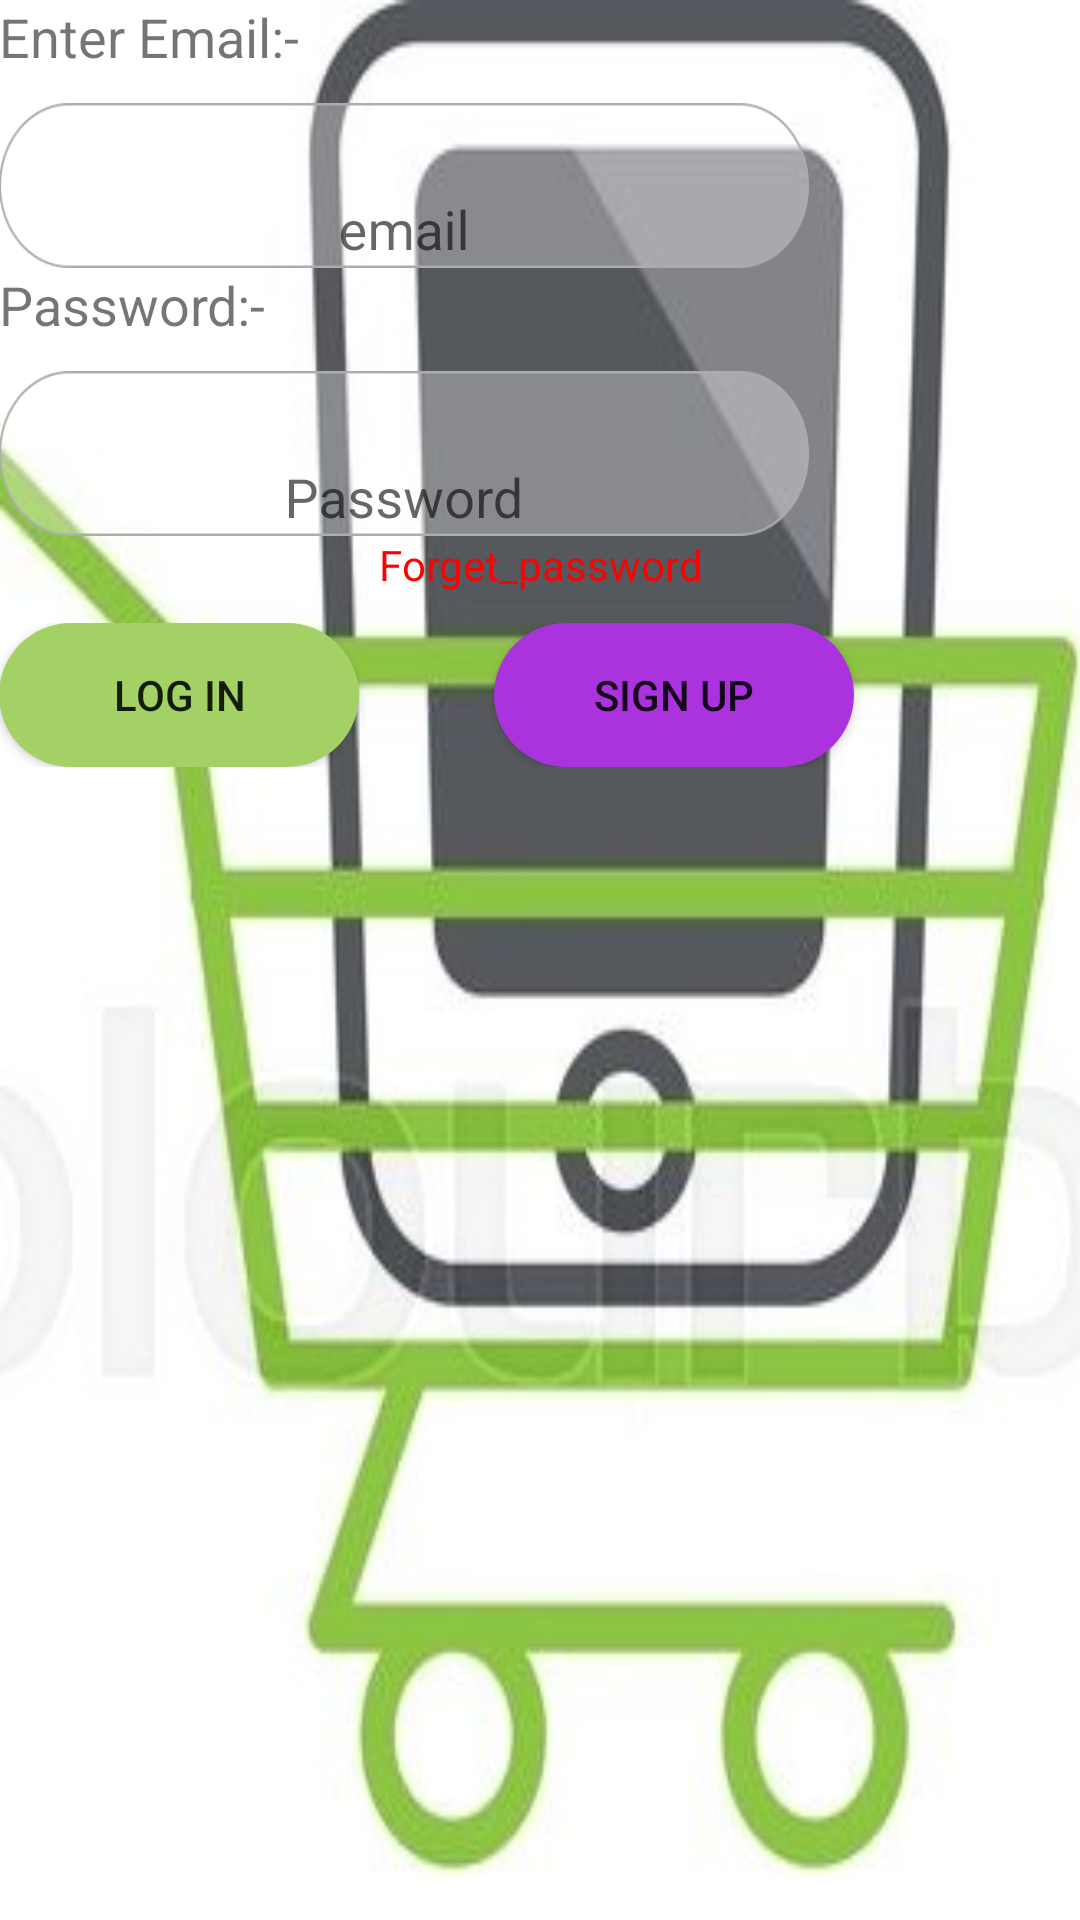

Produce the Android XML layout that renders to this screen, including the resource entries it uses.
<!-- AndroidManifest.xml: application theme AppTheme -->
<!-- res/layout/login_singup.xml -->
<?xml version="1.0" encoding="utf-8"?>
<LinearLayout xmlns:android="http://schemas.android.com/apk/res/android"
xmlns:tools="http://schemas.android.com/tools"
android:layout_width="match_parent"
android:layout_height="match_parent"
android:paddingBottom="@dimen/activity_vertical_margin"
android:paddingLeft="@dimen/activity_horizontal_margin"
android:paddingRight="@dimen/activity_horizontal_margin"
android:paddingTop="@dimen/activity_vertical_margin"
    android:background="@drawable/pc2"

android:orientation="vertical">

<ScrollView
    android:layout_width="match_parent"
    android:layout_height="wrap_content"
    >
    <LinearLayout
        android:layout_width="match_parent"
        android:layout_height="match_parent"
        android:orientation="vertical">
        <TextView
            android:layout_width="wrap_content"
            android:layout_height="wrap_content"
            android:text="Enter Email:-"
            android:textSize="18sp"/>
        <android.support.design.widget.TextInputLayout
            android:id="@+id/email"
            android:layout_marginTop="10dp"
            android:background="@drawable/inputfield"
            android:gravity="bottom"
            android:layout_width="270dp"
            android:layout_height="55dp">
            <EditText
                android:id="@+id/et_loginemail"
                android:background="@android:color/transparent"
                android:gravity="center"
                android:imeOptions="actionNext"
                android:layout_gravity="center"
                android:singleLine="true"
                android:layout_marginLeft="20dp"
                android:layout_marginRight="20dp"
                android:layout_width="match_parent"
                android:layout_height="wrap_content"
                android:inputType="textEmailAddress"
                android:hint="email" />
        </android.support.design.widget.TextInputLayout>
        <TextView
            android:layout_width="wrap_content"
            android:layout_height="wrap_content"
            android:text="Password:-"
            android:textSize="18sp"/>
        <android.support.design.widget.TextInputLayout
            android:id="@+id/lanme"
            android:layout_marginTop="10dp"
            android:background="@drawable/inputfield"
            android:gravity="bottom"
            android:layout_width="270dp"
            android:layout_height="55dp">
            <EditText
                android:id="@+id/et_loginpassword"
                android:background="@android:color/transparent"
                android:gravity="center"
                android:imeOptions="actionNext"
                android:layout_gravity="center"
                android:singleLine="true"
                android:layout_marginLeft="20dp"
                android:layout_marginRight="20dp"
                android:layout_width="match_parent"
                android:layout_height="wrap_content"
                android:inputType="number"
                android:hint="Password" />
        </android.support.design.widget.TextInputLayout>
        <TextView
            android:id="@+id/tv_pass"
            android:layout_width="match_parent"
            android:layout_height="match_parent"
            android:gravity="center"
            android:textColor="#FF0000"
            android:text="Forget_password"/>
        <LinearLayout
            android:layout_marginTop="10dp"
            android:layout_width="match_parent"
            android:layout_height="wrap_content"
            android:orientation="horizontal">
            <Button
                android:background="@drawable/bt_map"

                android:id="@+id/bt_login"
                android:layout_width="wrap_content"
                android:layout_height="wrap_content"
                android:text="Log in"/>
            <Button
                android:background="@drawable/show"
                android:id="@+id/bt_show"
                android:layout_marginLeft="45dp"
                android:layout_width="wrap_content"
                android:layout_height="wrap_content"
                android:text="Sign up"/>
        </LinearLayout>
    <LinearLayout
        android:layout_marginTop="10dp"
        android:layout_width="match_parent"
        android:layout_height="wrap_content"
        android:orientation="horizontal"

        >

    </LinearLayout>

    </LinearLayout>

</ScrollView>

</LinearLayout>
<!-- resources referenced by this layout -->
<resources>
  <!-- drawable bt_map (drawable) -->
  <?xml version="1.0" encoding="utf-8"?>
  <shape xmlns:android="http://schemas.android.com/apk/res/android"
      android:shape="rectangle">
      <stroke android:color="#A3D165" android:width="0dp"></stroke>
      <corners android:radius="75dp"
  
  
          ></corners>
      <size android:width="120dp" android:height="30dp"></size>
      <solid android:color="#A3D165" ></solid>
  
  </shape>
  <!-- drawable inputfield: png bitmap (drawable, 6004 bytes) -->
  <!-- drawable pc2: jpg bitmap (drawable, 49191 bytes) -->
  <!-- drawable show (drawable) -->
  <?xml version="1.0" encoding="utf-8"?>
  <shape xmlns:android="http://schemas.android.com/apk/res/android"
      android:shape="rectangle">
      <stroke android:color="#A3D165" android:width="0dp"></stroke>
      <corners android:radius="75dp"
  
  
          ></corners>
      <size android:width="120dp" android:height="30dp"></size>
      <solid android:color="#A3D" ></solid>
  
  </shape>
  <style name="AppTheme" parent="Theme.AppCompat.Light.DarkActionBar">
      
      <item name="colorPrimary">@color/green</item>
      <item name="colorPrimaryDark">@color/colorPrimaryDark</item>
      <item name="colorAccent">@color/colorAccent</item>
  </style>
  <color name="green">#008000</color>
  <color name="colorPrimaryDark">#303F9F</color>
  <color name="colorAccent">#FF4081</color>
</resources>
